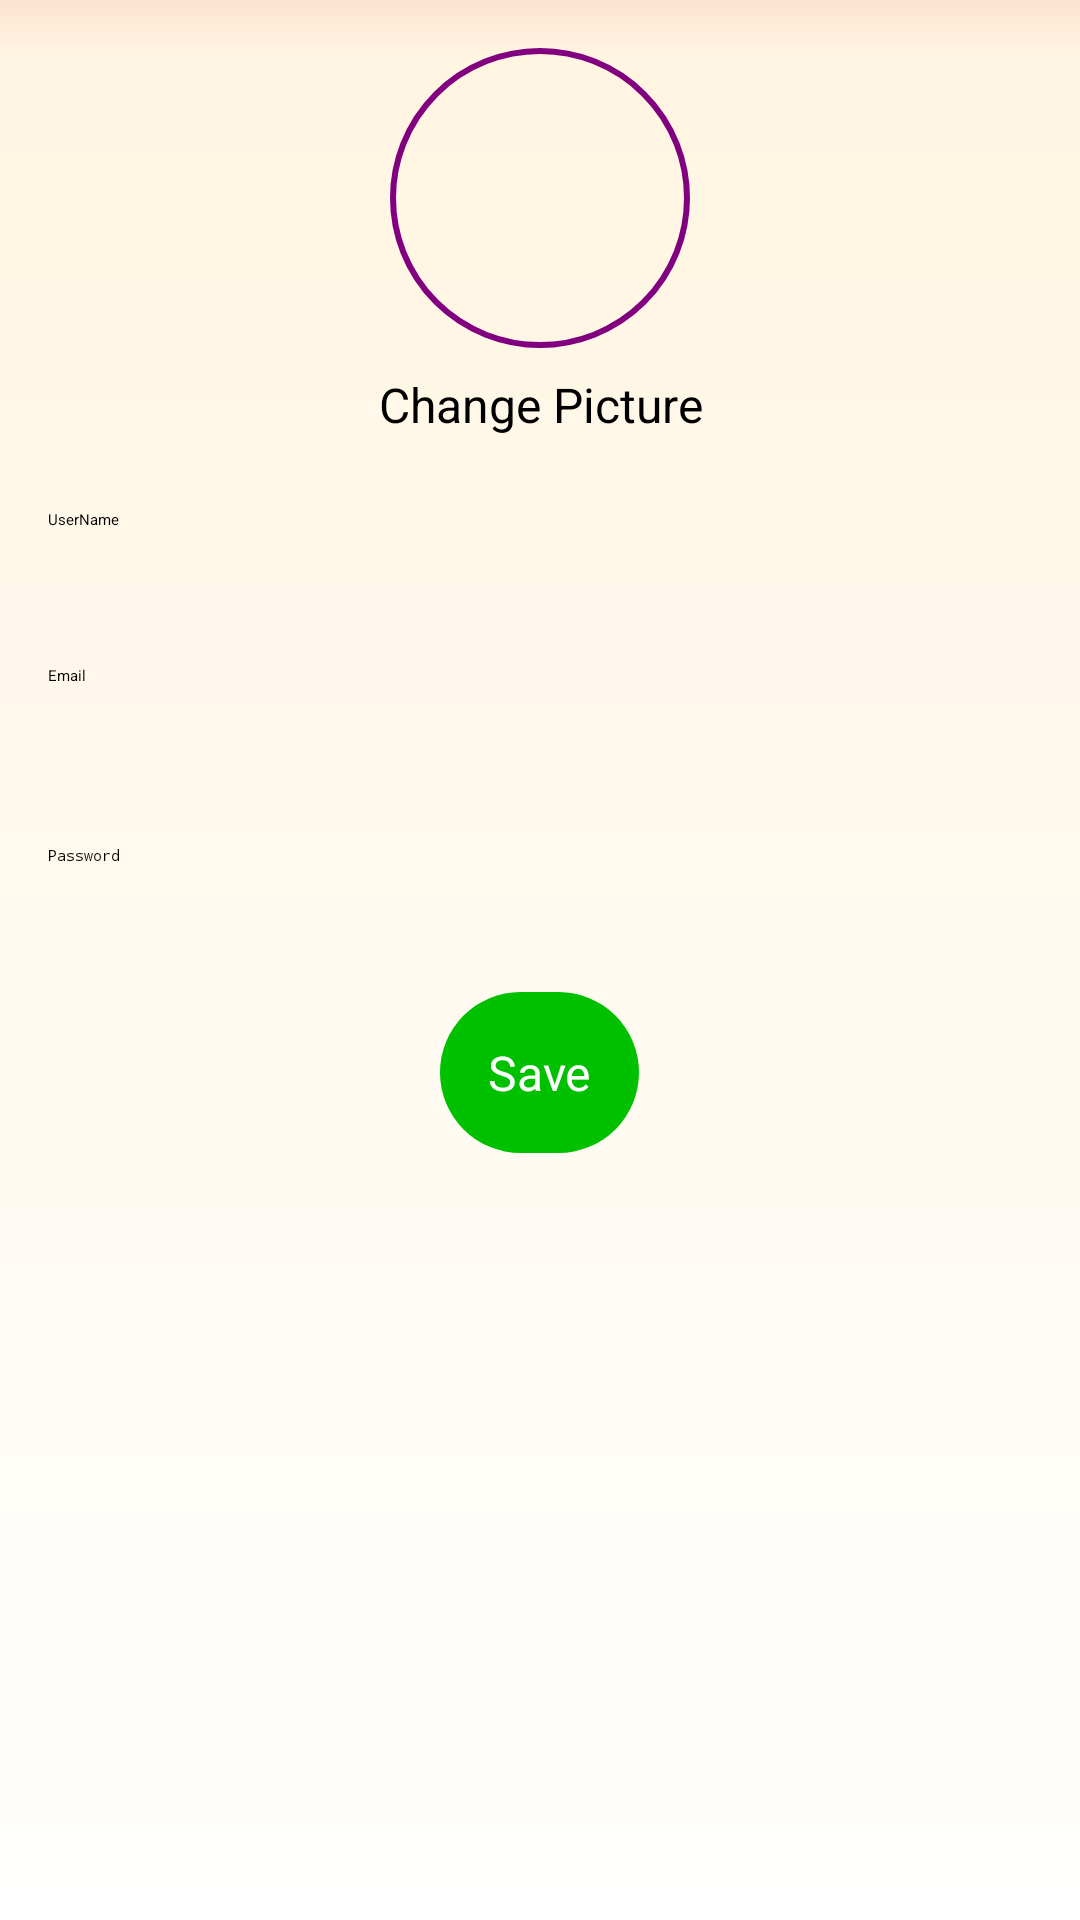

Layout XML and referenced resources for this Android screen:
<!-- AndroidManifest.xml: application theme Theme.Login -->
<!-- res/layout/activity_edit_profile.xml -->
<?xml version="1.0" encoding="utf-8"?>
<androidx.constraintlayout.widget.ConstraintLayout xmlns:android="http://schemas.android.com/apk/res/android"
    android:layout_width="match_parent"
    android:background="@drawable/background_gradient"
    android:layout_height="match_parent">

    <LinearLayout
        android:layout_width="match_parent"
        android:layout_height="match_parent"
        android:orientation="vertical"
        android:padding="16dp">

        <ImageView
            android:id="@+id/edit_profile_image"
            android:layout_width="100dp"
            android:layout_height="100dp"
            android:src="@drawable/profile"
            android:layout_gravity="center"
            android:contentDescription="Profile Picture"
            android:clickable="true"
            android:background="@drawable/profile_image_border"
            android:focusable="true"
            android:onClick="selectProfilePicture"/>

        <Button
            android:id="@+id/btn_change_picture"
            android:layout_width="200dp"
            android:layout_height="wrap_content"
            android:text="@string/change_picture"
            android:layout_gravity="center"
            android:padding="8dp"
            android:background="@drawable/round_text"
            android:textAlignment="center"
            android:textSize="16sp"
            android:textColor="@android:color/black"/>


        <EditText
            android:id="@+id/edit_name"
            android:layout_width="match_parent"
            android:layout_height="60dp"
            android:hint="@string/name"
            android:paddingTop="16dp" />

        <EditText
            android:id="@+id/edit_email"
            android:layout_width="match_parent"
            android:layout_height="60dp"
            android:hint="@string/email"
            android:paddingTop="8dp" />

        <EditText
            android:id="@+id/edit_password"
            android:layout_width="match_parent"
            android:layout_height="57dp"
            android:hint="@string/password"
            android:inputType="textPassword"
            android:paddingTop="8dp" />

        <Button
            android:id="@+id/btn_save"
            android:layout_width="wrap_content"
            android:layout_height="wrap_content"
            android:text="@string/save"
            android:layout_gravity="center"
            android:padding="16dp"
            android:background="@drawable/round_button_background"
            android:textAlignment="center"
            android:textSize="16sp"
            android:textColor="@android:color/white"/>

    </LinearLayout>

</androidx.constraintlayout.widget.ConstraintLayout>
<!-- resources referenced by this layout -->
<resources>
  <!-- drawable background_gradient (drawable) -->
  <?xml version="1.0" encoding="utf-8"?>
  <layer-list xmlns:android="http://schemas.android.com/apk/res/android">
      <item>
          <shape android:shape="rectangle">
              <gradient
                  android:angle="270"
                  android:startColor="#FDE3D1"
              android:centerColor="#FFF5E1"
              android:endColor="#FFFFFF"
              android:centerY="0.03"
              android:type="linear" />
          </shape>
      </item>
  </layer-list>
  <!-- drawable profile_image_border (drawable) -->
  <shape xmlns:android="http://schemas.android.com/apk/res/android"
      android:shape="oval">
      <solid android:color="@android:color/transparent" />
      <stroke android:width="2dp" android:color="@color/purple" />
  </shape>
  <!-- drawable round_button_background (drawable) -->
  <shape xmlns:android="http://schemas.android.com/apk/res/android">
      <solid android:color="@color/green"/>
      <corners android:radius="50dp"/>
  </shape>
  <string name="change_picture">Change Picture</string>
  <string name="email">Email</string>
  <string name="name">UserName</string>
  <string name="password">Password</string>
  <string name="save">Save</string>
  <color name="purple">#800080</color>
  <color name="green">#00C000</color>
</resources>
